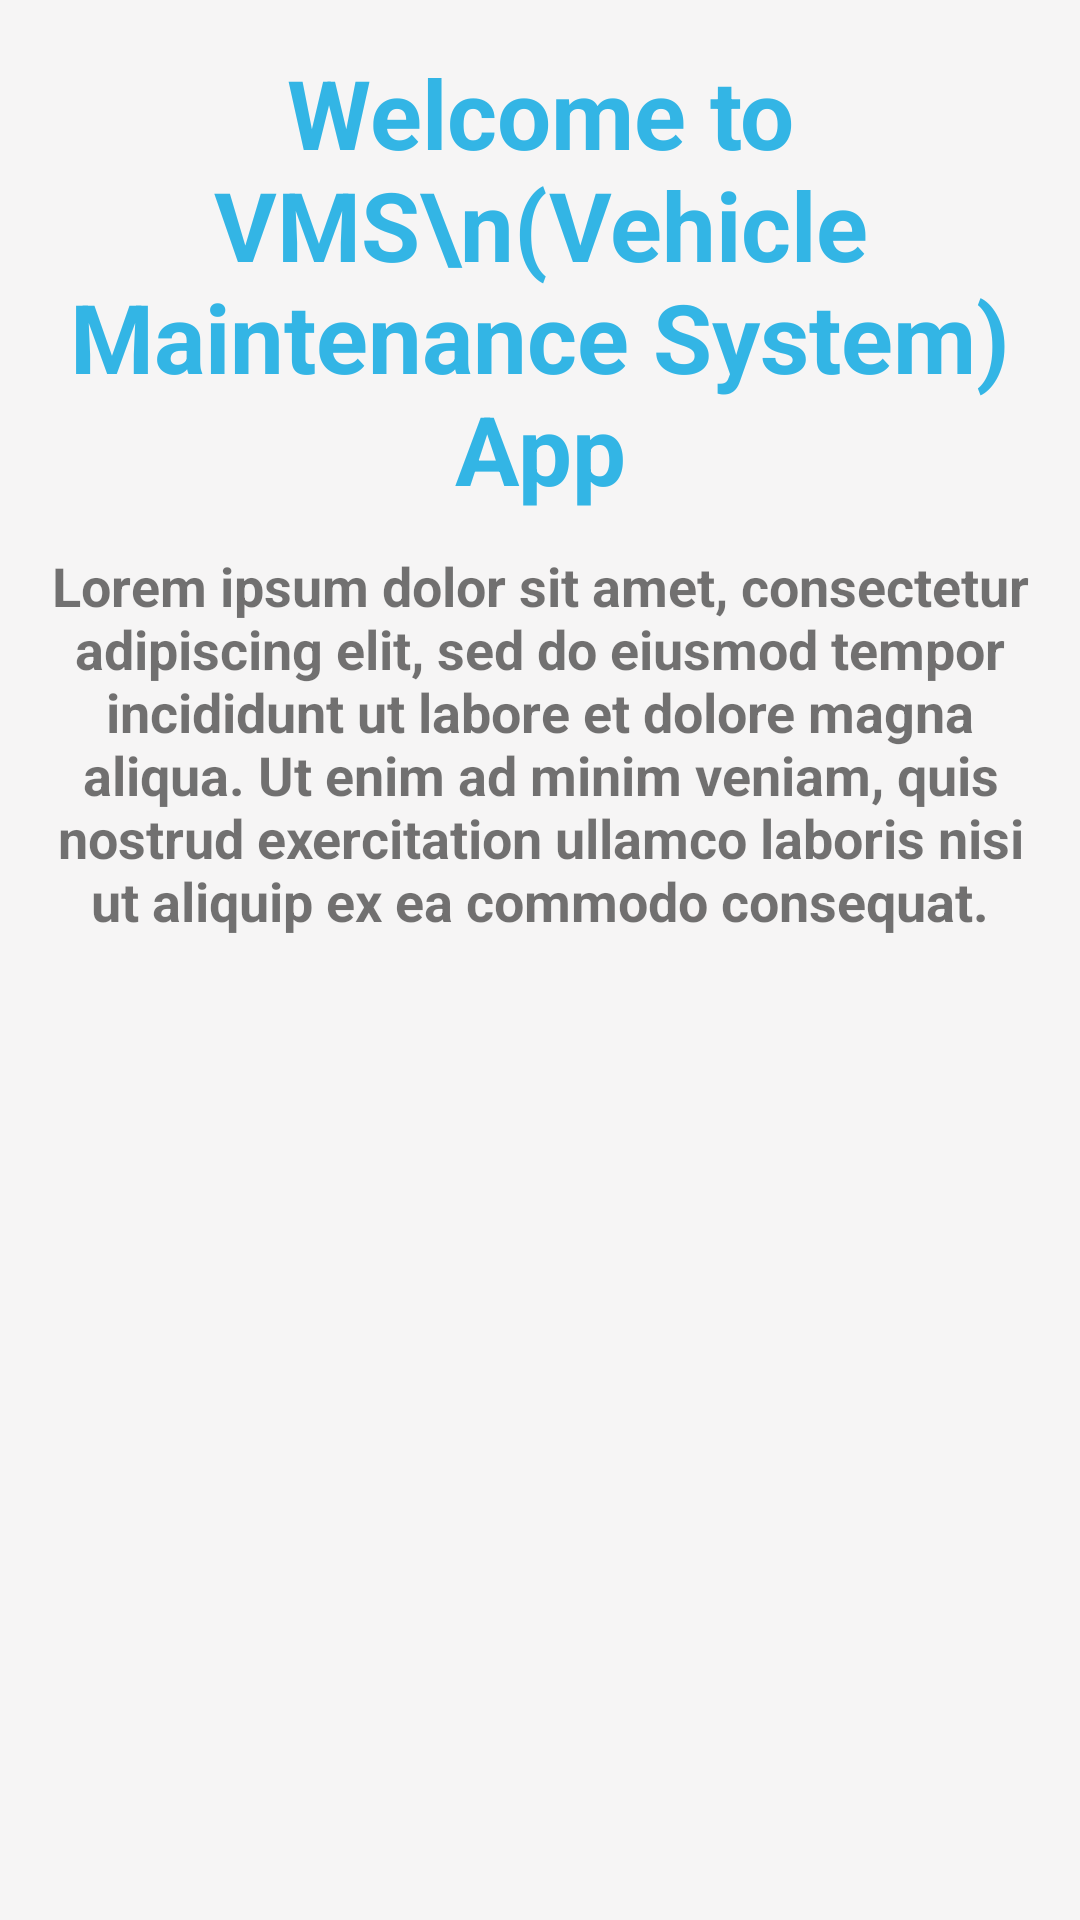

This screen was rendered from an Android layout file. Write that file and the resources it references.
<!-- AndroidManifest.xml: application theme Theme.VMSApp -->
<!-- res/layout/activity_welcome.xml -->
<?xml version="1.0" encoding="utf-8"?>
<LinearLayout xmlns:android="http://schemas.android.com/apk/res/android"
    xmlns:app="http://schemas.android.com/apk/res-auto"
    xmlns:tools="http://schemas.android.com/tools"
    android:layout_width="match_parent"
    android:layout_height="match_parent"
    android:background="#F6F5F5"
    android:orientation="vertical"
    android:padding="8dp"
    tools:context="com.akr.vmsapp.WelcomeAct">

    <TextView
        android:layout_width="match_parent"
        android:layout_height="wrap_content"
        android:layout_gravity="center"
        android:gravity="center"
        android:padding="8dp"
        android:text="Welcome to VMS\n(Vehicle Maintenance System) App"
        android:textColor="@android:color/holo_blue_light"
        android:textSize="32sp"
        android:textStyle="bold" />

    <TextView
        android:layout_width="match_parent"
        android:layout_height="wrap_content"
        android:gravity="center"
        android:padding="4dp"
        android:text="@string/lorem_ips"
        android:textSize="18sp"
        android:textStyle="bold" />

    <TextView
        android:id="@+id/tv_error"
        android:layout_width="match_parent"
        android:layout_height="wrap_content"
        android:gravity="center"
        android:padding="4dp"
        android:textColor="@color/pRed"
        android:textSize="18sp"
        android:textStyle="bold" />

    <Button
        android:id="@+id/btn_bypass"
        android:layout_width="wrap_content"
        android:layout_height="wrap_content"
        android:layout_gravity="center"
        android:layout_marginTop="16dp"
        android:text="ByPass"
        android:textAllCaps="false"
        android:textColor="@android:color/white"
        android:textSize="18sp"
        android:textStyle="bold"
        android:visibility="invisible"/>

    <LinearLayout
        android:id="@+id/ll_hide"
        android:layout_width="match_parent"
        android:layout_height="wrap_content"
        android:gravity="center"
        android:orientation="vertical"
        android:visibility="gone">

        <TextView
            android:layout_width="wrap_content"
            android:layout_height="wrap_content"
            android:gravity="center"
            android:padding="4dp"
            android:text="Choose who you are to continue"
            android:textColor="@color/purple_700"
            android:textSize="18sp"
            android:textStyle="bold" />

        <Button
            android:id="@+id/btn_admin"
            android:layout_width="wrap_content"
            android:layout_height="wrap_content"
            android:layout_marginTop="20dp"
            android:text="Admin"
            android:textAllCaps="false"
            android:textColor="@android:color/white"
            android:textSize="18sp"
            android:textStyle="bold"
            app:backgroundTint="@color/pCyan" />
        

        <Button
            android:id="@+id/btn_mechanic"
            android:layout_width="wrap_content"
            android:layout_height="wrap_content"
            android:text="Mechanic"
            android:textAllCaps="false"
            android:textColor="@android:color/white"
            android:textSize="18sp"
            android:textStyle="bold"
            app:backgroundTint="@color/pCyan" />

        <Button
            android:id="@+id/btn_owner"
            android:layout_width="wrap_content"
            android:layout_height="wrap_content"
            android:text="Vehicle Owner"
            android:textAllCaps="false"
            android:textColor="@android:color/white"
            android:textSize="18sp"
            android:textStyle="bold"
            app:backgroundTint="@color/pCyan" />
    </LinearLayout>
</LinearLayout>
<!-- resources referenced by this layout -->
<resources>
  <color name="pCyan">#00BCD4</color>
  <color name="pRed">#FF0000</color>
  <color name="purple_700">#FF3700B3</color>
  <string name="lorem_ips">Lorem ipsum dolor sit amet, consectetur adipiscing elit, sed do
          eiusmod tempor incididunt ut labore et dolore magna aliqua. Ut enim ad minim veniam, quis
          nostrud exercitation ullamco laboris nisi ut aliquip ex ea commodo consequat.
      </string>
  <style name="Theme.VMSApp" parent="Theme.MaterialComponents.DayNight.DarkActionBar">
          
          <item name="colorPrimary">@color/purple_500</item>
          <item name="colorPrimaryVariant">@color/purple_700</item>
          <item name="colorOnPrimary">@color/white</item>
          
          <item name="colorSecondary">@color/teal_200</item>
          <item name="colorSecondaryVariant">@color/teal_700</item>
          <item name="colorOnSecondary">@color/black</item>
          
          <item name="android:statusBarColor" tools:targetApi="l">?attr/colorPrimaryVariant</item>
          
      </style>
  <color name="purple_500">#FF6200EE</color>
  <color name="white">#FFFFFFFF</color>
  <color name="teal_200">#FF03DAC5</color>
  <color name="teal_700">#FF018786</color>
  <color name="black">#FF000000</color>
</resources>
